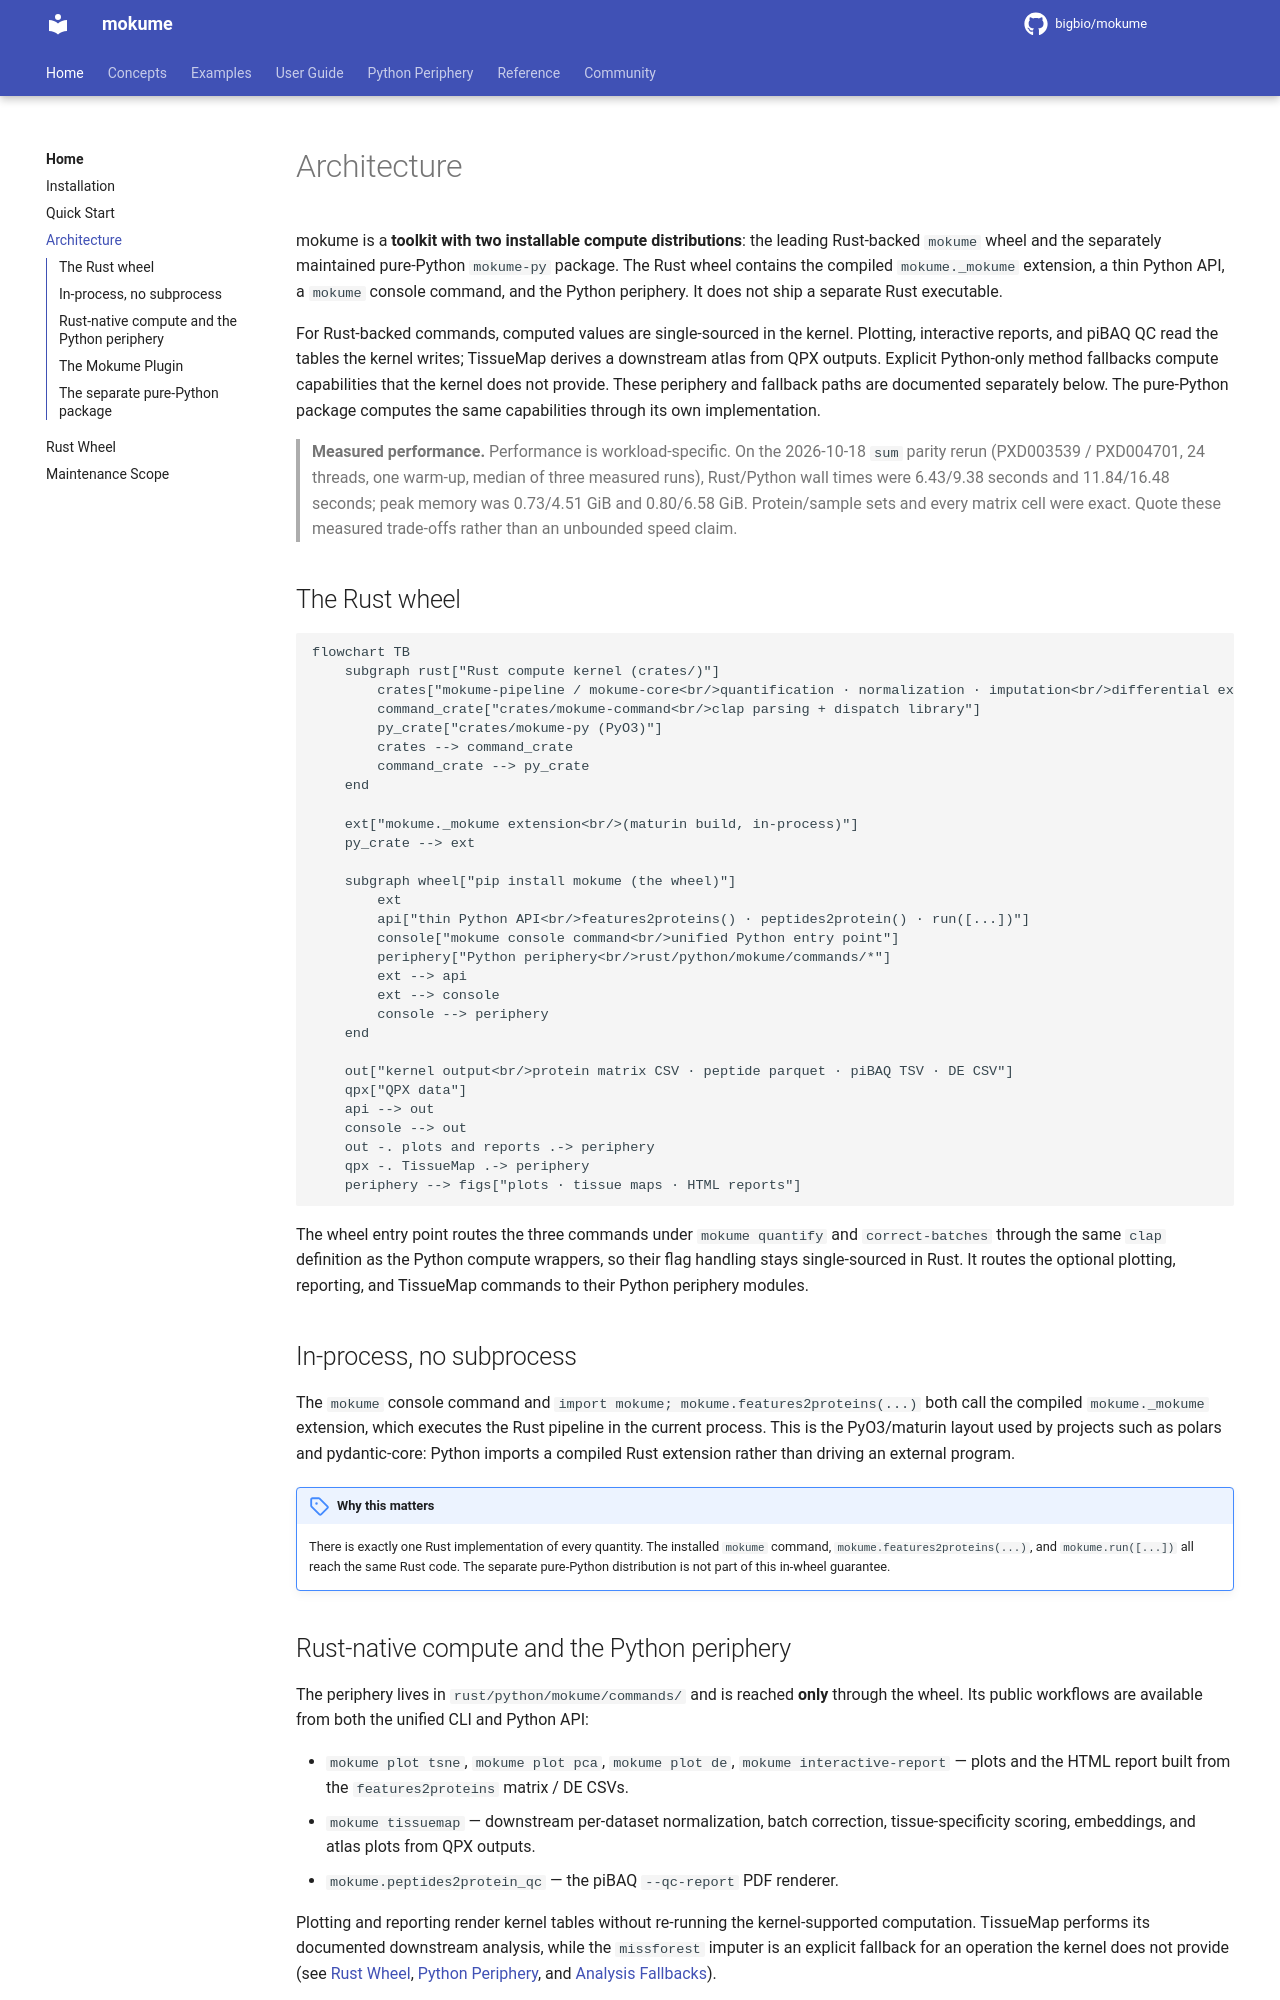

repository: bigbio/mokume · page: architecture/index.html · generator: mkdocs

# Architecture

mokume is a **toolkit with two installable compute distributions**: the
leading Rust-backed `mokume` wheel and the separately maintained pure-Python
`mokume-py` package. The Rust
wheel contains the compiled `mokume._mokume` extension, a thin Python API, a
`mokume` console command, and the Python periphery. It does not ship a separate
Rust executable.

For Rust-backed commands, computed values are single-sourced in the kernel.
Plotting, interactive reports, and piBAQ QC read the tables the kernel writes;
TissueMap derives a downstream atlas from QPX outputs. Explicit Python-only
method fallbacks compute capabilities that the kernel does not provide. These
periphery and fallback paths are documented separately below. The pure-Python
package computes the same capabilities through its own implementation.

> **Measured performance.** Performance is workload-specific. On the
> 2026-10-18 `sum` parity rerun (PXD003539 / PXD004701, 24 threads, one warm-up,
> median of three measured runs), Rust/Python wall times were 6.43/9.38 seconds
> and 11.84/16.48 seconds; peak memory was 0.73/4.51 GiB and 0.80/6.58 GiB.
> Protein/sample sets and every matrix cell were exact. Quote these measured
> trade-offs rather than an unbounded speed claim.

## The Rust wheel

```mermaid
flowchart TB
    subgraph rust["Rust compute kernel (crates/)"]
        crates["mokume-pipeline / mokume-core<br/>quantification · normalization · imputation<br/>differential expression · ComBat batch correction"]
        command_crate["crates/mokume-command<br/>clap parsing + dispatch library"]
        py_crate["crates/mokume-py (PyO3)"]
        crates --> command_crate
        command_crate --> py_crate
    end

    ext["mokume._mokume extension<br/>(maturin build, in-process)"]
    py_crate --> ext

    subgraph wheel["pip install mokume (the wheel)"]
        ext
        api["thin Python API<br/>features2proteins() · peptides2protein() · run([...])"]
        console["mokume console command<br/>unified Python entry point"]
        periphery["Python periphery<br/>rust/python/mokume/commands/*"]
        ext --> api
        ext --> console
        console --> periphery
    end

    out["kernel output<br/>protein matrix CSV · peptide parquet · piBAQ TSV · DE CSV"]
    qpx["QPX data"]
    api --> out
    console --> out
    out -. plots and reports .-> periphery
    qpx -. TissueMap .-> periphery
    periphery --> figs["plots · tissue maps · HTML reports"]
```

The wheel entry point routes the three commands under `mokume quantify` and
`correct-batches` through the same `clap`
definition as the Python compute wrappers, so their flag handling stays
single-sourced in Rust. It routes the optional plotting, reporting, and
TissueMap commands to their Python periphery modules.

## In-process, no subprocess

The `mokume` console command and `import mokume;
mokume.features2proteins(...)` both call the compiled `mokume._mokume`
extension, which executes the Rust pipeline in the current process. This is the
PyO3/maturin layout used by projects such as polars and pydantic-core: Python
imports a compiled Rust extension rather than driving an external program.

!!! note "Why this matters"
    There is exactly one Rust implementation of every quantity. The installed
    `mokume` command, `mokume.features2proteins(...)`, and `mokume.run([...])`
    all reach the same Rust code. The separate pure-Python distribution is not
    part of this in-wheel guarantee.
